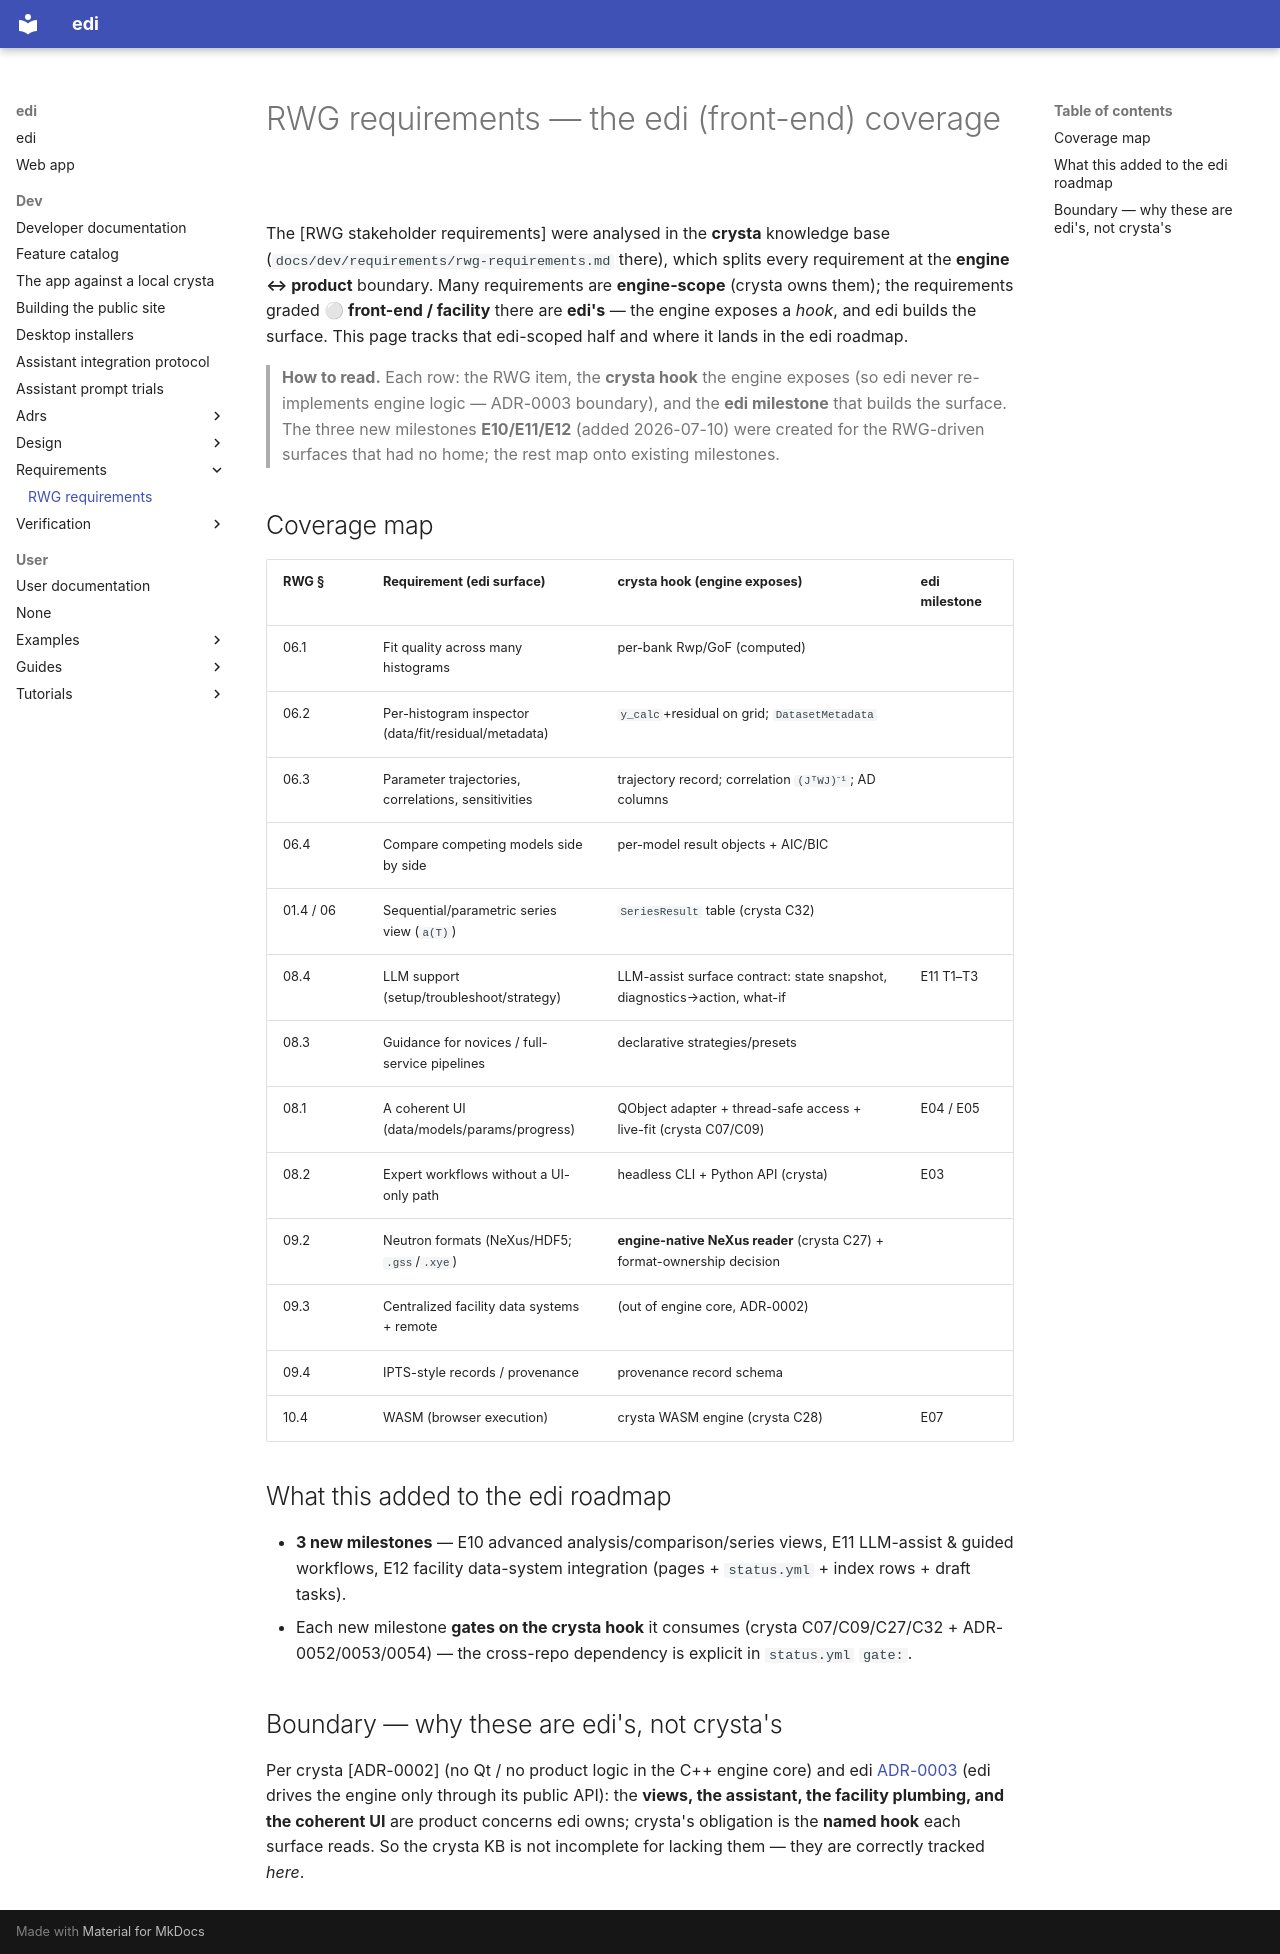

repository: enhantica/edi · page: dev/requirements/rwg-edi-coverage/index.html · generator: mkdocs

# RWG requirements — the edi (front-end) coverage

The [RWG stakeholder requirements] were analysed in the **crysta** knowledge base
(`docs/dev/requirements/rwg-requirements.md` there), which splits every requirement at the **engine ↔
product** boundary. Many requirements are **engine-scope** (crysta owns them); the requirements graded
**⚪ front-end / facility** there are **edi's** — the engine exposes a *hook*, and edi builds the
surface. This page tracks that edi-scoped half and where it lands in the edi roadmap.

> **How to read.** Each row: the RWG item, the **crysta hook** the engine exposes (so edi never
> re-implements engine logic — ADR-0003 boundary), and the **edi milestone** that builds the surface.
> The three new milestones **E10/E11/E12** (added 2026-07-10) were created for the RWG-driven surfaces
> that had no home; the rest map onto existing milestones.

## Coverage map

| RWG § | Requirement (edi surface) | crysta hook (engine exposes) | edi milestone |
|---|---|---|---|
| 06.1 | Fit quality across many histograms | per-bank Rwp/GoF (computed) | |
| 06.2 | Per-histogram inspector (data/fit/residual/metadata) | `y_calc`+residual on grid; `DatasetMetadata` | |
| 06.3 | Parameter trajectories, correlations, sensitivities | trajectory record; correlation `(JᵀWJ)⁻¹`; AD columns | |
| 06.4 | Compare competing models side by side | per-model result objects + AIC/BIC | |
| 01.4 / 06 | Sequential/parametric series view (`a(T)`) | `SeriesResult` table (crysta C32) | |
| 08.4 | LLM support (setup/troubleshoot/strategy) | LLM-assist surface contract: state snapshot, diagnostics→action, what-if | E11 T1–T3 |
| 08.3 | Guidance for novices / full-service pipelines | declarative strategies/presets | |
| 08.1 | A coherent UI (data/models/params/progress) | QObject adapter + thread-safe access + live-fit (crysta C07/C09) | E04 / E05 |
| 08.2 | Expert workflows without a UI-only path | headless CLI + Python API (crysta) | E03 |
| 09.2 | Neutron formats (NeXus/HDF5; `.gss`/`.xye`) | **engine-native NeXus reader** (crysta C27) + format-ownership decision | |
| 09.3 | Centralized facility data systems + remote | (out of engine core, ADR-0002) | |
| 09.4 | IPTS-style records / provenance | provenance record schema | |
| 10.4 | WASM (browser execution) | crysta WASM engine (crysta C28) | E07 |

## What this added to the edi roadmap

- **3 new milestones** — E10 advanced analysis/comparison/series views,
  E11 LLM-assist & guided workflows,
  E12 facility data-system integration (pages +
  `status.yml` + index rows + draft tasks).
- Each new milestone **gates on the crysta hook** it consumes (crysta C07/C09/C27/C32 +
  ADR-0052/0053/0054) — the cross-repo dependency is explicit in `status.yml` `gate:`.

## Boundary — why these are edi's, not crysta's

Per crysta [ADR-0002] (no Qt / no product logic in the C++ engine core) and edi
[ADR-0003](../adrs/0003-crysta-engine-boundary.md) (edi drives the engine only through its public
API): the **views, the assistant, the facility plumbing, and the coherent UI** are product concerns
edi owns; crysta's obligation is the **named hook** each surface reads. So the crysta KB is not
incomplete for lacking them — they are correctly tracked *here*.
